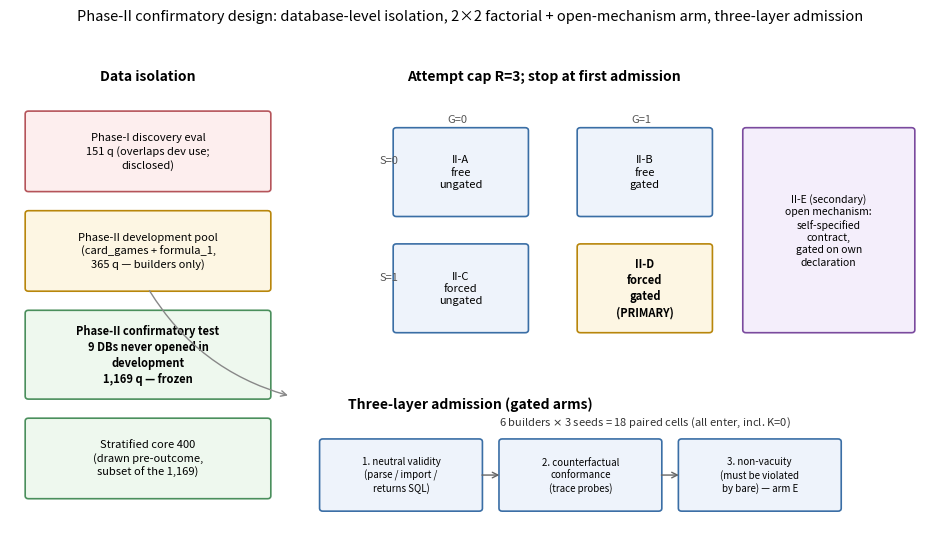

This chart was generated by the following Python code: (Note: this script raises an exception after producing the figure.)
"""Figure 2 (study design): Phase-II confirmatory design diagram.

v2 fixes from the Codex review:
  * no text overlap (arm II-E box moved to its own panel row; admission
    boxes re-laid-out below the factorial grid)
  * the 365-question development set is labelled as the PHASE-II development
    pool (card_games + formula_1); Phase-I's own evaluation (151 items) is
    labelled as such -- the two phases' datasets are different things
Contains no outcome data; draws only from the frozen protocol.
"""
import matplotlib
matplotlib.use("Agg")
import matplotlib.pyplot as plt
import matplotlib.patches as mp

fig, ax = plt.subplots(figsize=(9.5, 5.4))
ax.set_xlim(0, 100); ax.set_ylim(0, 56); ax.axis("off")

def box(x, y, w, h, text, fc="#eef3fb", ec="#3a6ea5", fs=8.0, lw=1.2, bold=False):
    ax.add_patch(mp.FancyBboxPatch((x, y), w, h, boxstyle="round,pad=0.35",
                 fc=fc, ec=ec, lw=lw))
    ax.text(x + w/2, y + h/2, text, ha="center", va="center", fontsize=fs,
            fontweight="bold" if bold else "normal", linespacing=1.3)

# ---- left panel: data isolation (both phases)
ax.text(15, 54, "Data isolation", fontsize=10, fontweight="bold", ha="center")
box(2, 41, 26, 9, "Phase-I discovery eval\n151 q (overlaps dev use;\ndisclosed)", fc="#fdeeee", ec="#b5545a")
box(2, 29, 26, 9, "Phase-II development pool\n(card_games + formula_1,\n365 q — builders only)", fc="#fdf6e3", ec="#b8860b")
box(2, 16, 26, 10, "Phase-II confirmatory test\n9 DBs never opened in\ndevelopment\n1,169 q — frozen", fc="#eef8ee", ec="#4a8f5c", bold=True)
box(2, 4, 26, 9, "Stratified core 400\n(drawn pre-outcome,\nsubset of the 1,169)", fc="#eef8ee", ec="#4a8f5c")

# ---- middle panel: 2x2 factorial
ax.text(58, 54, "Attempt cap R=3; stop at first admission", fontsize=10, fontweight="bold", ha="center")
box(42, 38, 14, 10, "II-A\nfree\nungated", fs=8)
box(62, 38, 14, 10, "II-B\nfree\ngated", fs=8)
box(42, 24, 14, 10, "II-C\nforced\nungated", fs=8)
box(62, 24, 14, 10, "II-D\nforced\ngated\n(PRIMARY)", fs=8, bold=True, ec="#b8860b", fc="#fdf6e3")
ax.text(40.2, 44, "S=0", fontsize=8, color="#555")
ax.text(40.2, 30, "S=1", fontsize=8, color="#555")
ax.text(47.5, 49, "G=0", fontsize=8, color="#555")
ax.text(67.5, 49, "G=1", fontsize=8, color="#555")
box(80, 24, 18, 24, "II-E (secondary)\nopen mechanism:\nself-specified\ncontract,\ngated on own\ndeclaration", fs=7.5, fc="#f4eefb", ec="#7a4a9e")
ax.text(69, 12.5, "6 builders $\\times$ 3 seeds = 18 paired cells (all enter, incl. K=0)",
        fontsize=8, color="#333", ha="center")

# ---- bottom panel: three-layer admission (full width, no overlap)
ax.text(50, 14.5, "Three-layer admission (gated arms)", fontsize=10, fontweight="bold", ha="center")
box(34, 2.5, 17, 8, "1. neutral validity\n(parse / import /\nreturns SQL)", fs=7)
box(53.5, 2.5, 17, 8, "2. counterfactual\nconformance\n(trace probes)", fs=7)
box(73, 2.5, 17, 8, "3. non-vacuity\n(must be violated\nby bare) — arm E", fs=7)
for x0, x1 in ((51, 53.5), (70.5, 73)):
    ax.annotate("", xy=(x1, 6.5), xytext=(x0, 6.5), arrowprops=dict(arrowstyle="->", color="#666"))
ax.annotate("", xy=(30.5, 16), xytext=(15, 29),
            arrowprops=dict(arrowstyle="->", color="#888", connectionstyle="arc3,rad=0.2"))

fig.suptitle("Phase-II confirmatory design: database-level isolation, 2×2 factorial + open-mechanism arm, three-layer admission",
             fontsize=10.5, y=0.99)
plt.tight_layout(rect=[0, 0, 1, 0.97])
plt.savefig("../../paper/figures/fig_design_revision.pdf", bbox_inches="tight")
plt.savefig("../../paper/figures/fig_design_revision.png", dpi=180, bbox_inches="tight")
print("wrote paper/figures/fig_design_revision.pdf/.png (post-review: actual attempt cap)")
